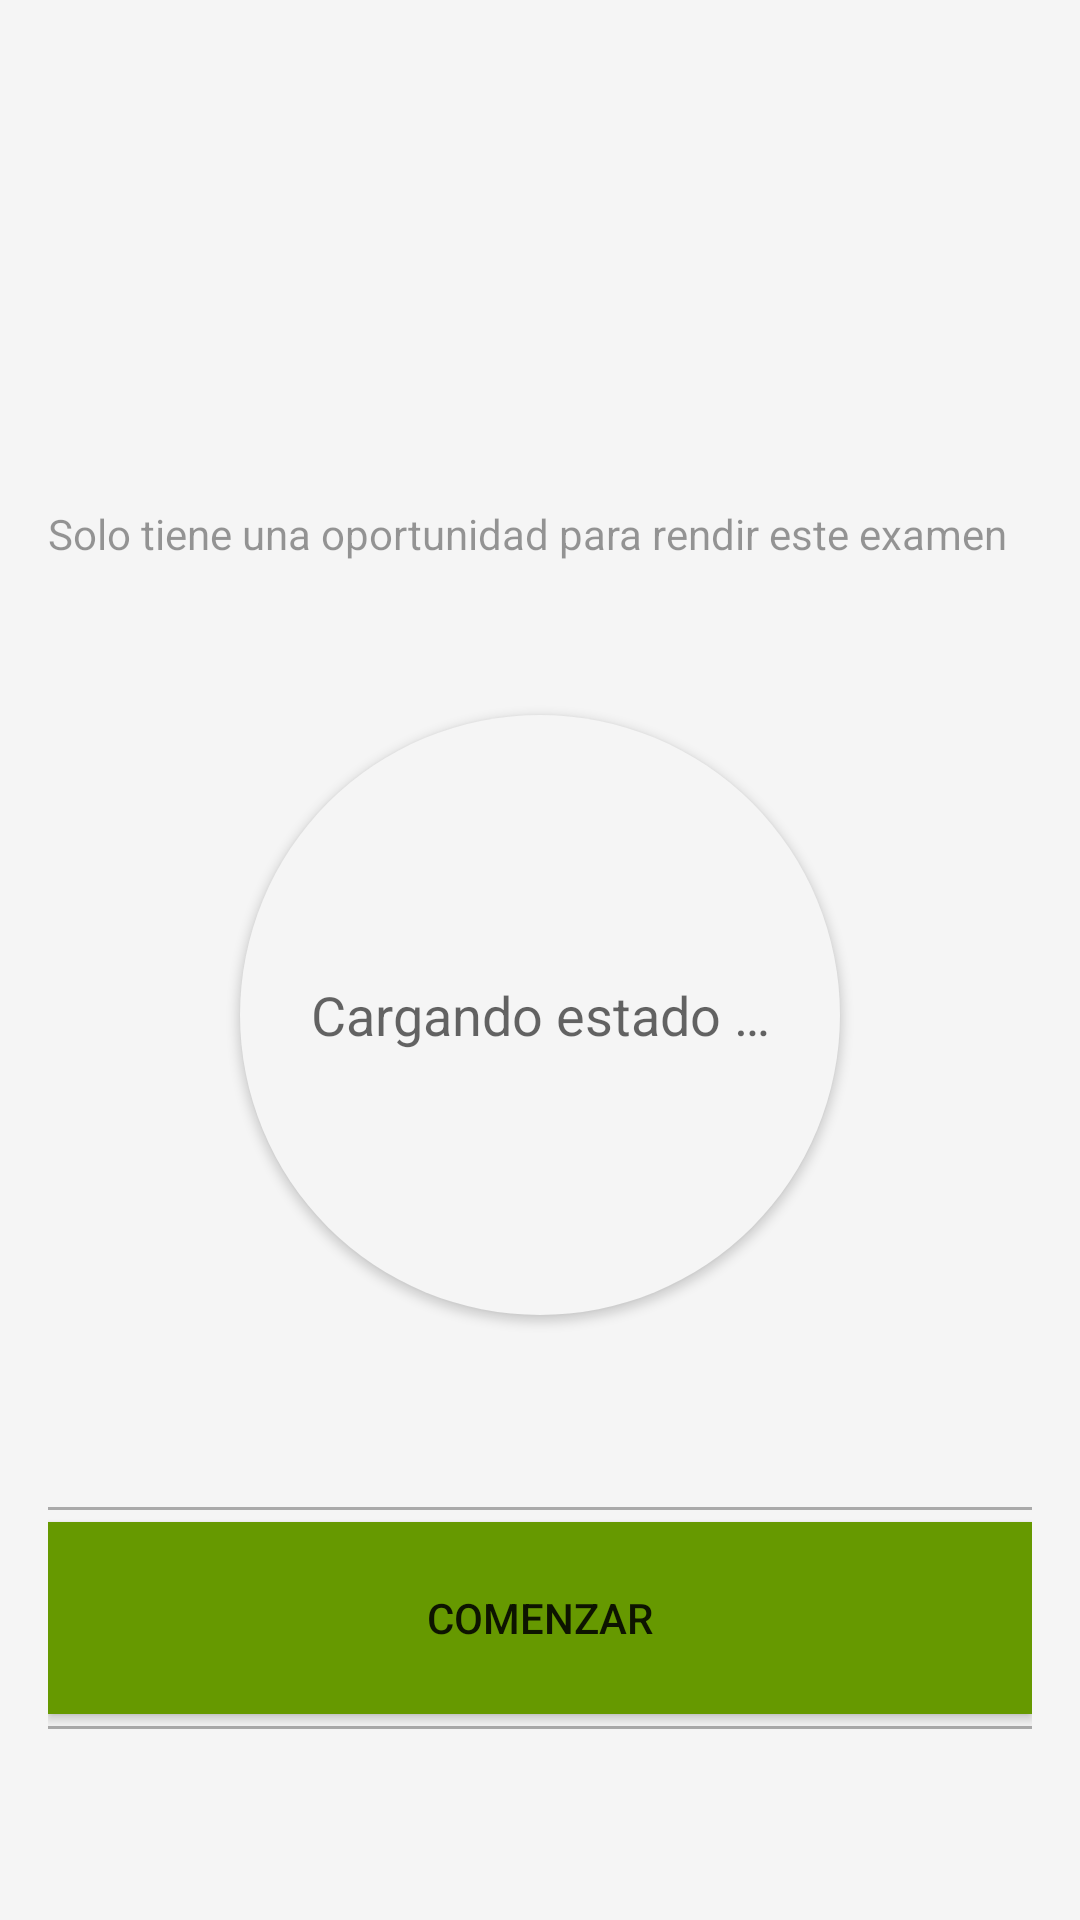

Android layout source for this screen:
<!-- AndroidManifest.xml: application theme AppTheme -->
<!-- res/layout/tab_cont_unidad_three_exam.xml -->
<?xml version="1.0" encoding="utf-8"?>
<RelativeLayout xmlns:android="http://schemas.android.com/apk/res/android"
    android:layout_width="match_parent" android:layout_height="match_parent">

    <ScrollView
        android:layout_width="match_parent"
        android:layout_height="wrap_content"
        android:layout_marginTop="128dp">
        <LinearLayout
            android:id="@+id/llExamen"
            android:layout_width="match_parent"
            android:layout_height="wrap_content"
            android:padding="8dp"
            android:orientation="vertical"
            >

            <LinearLayout
                android:id="@+id/llExamenPresentacion"
                android:layout_width="match_parent"
                android:layout_height="wrap_content"
                android:padding="8dp"
                android:orientation="vertical"
                >
                <TextView
                    android:id="@+id/textViewExamTitulo"
                    android:layout_width="wrap_content"
                    android:layout_height="wrap_content"
                    android:textAppearance="?android:attr/textAppearanceMedium"
                    android:textStyle="bold"
                    android:layout_gravity="center_horizontal"
                    />

                <TextView
                    android:layout_width="wrap_content"
                    android:layout_height="wrap_content"
                    android:textAppearance="?android:attr/textAppearanceSmall"
                    android:textColor="@color/black_overlay"
                    android:text="@string/regla1_examen"
                    />

                <TextView
                    android:id="@+id/textViewExamDuracion"
                    android:layout_width="wrap_content"
                    android:layout_height="wrap_content"
                    android:textAppearance="?android:attr/textAppearanceSmall"
                    android:textColor="@color/black_overlay"
                    />

                <Button
                    android:id="@+id/buttonEstado"
                    android:layout_width="200dp"
                    android:layout_height="200dp"
                    android:background="@drawable/round_estado"
                    android:text="@string/estado"
                    android:textAppearance="?android:attr/textAppearanceMedium"
                    android:layout_gravity="center_horizontal"
                    android:layout_marginTop="32dp"
                    android:layout_marginBottom="64dp"
                    />

                <View
                    android:layout_width="match_parent"
                    android:layout_height="1dp"
                    android:background="@android:color/darker_gray"/>

                <Button
                    android:id="@+id/buttonComenzar"
                    android:layout_width="match_parent"
                    android:layout_height="64dp"
                    android:layout_gravity="center_horizontal"
                    android:text="@string/boton_comenzar_examen"
                    android:background="@android:color/holo_green_dark"
                    android:layout_marginTop="4dp"
                    android:layout_marginBottom="4dp"
                    />

                <View
                    android:layout_width="match_parent"
                    android:layout_height="1dp"
                    android:background="@android:color/darker_gray"/>
            </LinearLayout>

            <LinearLayout
                android:id="@+id/llExamenItems"
                android:layout_width="match_parent"
                android:layout_height="wrap_content"
                android:padding="8dp"
                android:orientation="vertical"
                >
            </LinearLayout>




        </LinearLayout>
    </ScrollView>

</RelativeLayout>
<!-- resources referenced by this layout -->
<resources>
  <color name="black_overlay">#66000000</color>
  <!-- drawable round_estado (drawable) -->
  <?xml version="1.0" encoding="utf-8"?>
  <selector xmlns:android="http://schemas.android.com/apk/res/android">
      <item android:state_pressed="false">
          <shape android:shape="oval">
              <solid android:color="@color/window_background"/>
          </shape>
      </item>
  </selector>
  <string name="boton_comenzar_examen">Comenzar</string>
  <string name="estado">Cargando estado …</string>
  <string name="regla1_examen">Solo tiene una oportunidad para rendir este examen</string>
  <style name="AppTheme" parent="AppTheme.Base" />
  <color name="window_background">#FFF5F5F5</color>
  <style name="AppTheme.Base" parent="Theme.AppCompat.Light.NoActionBar">
          <item name="android:windowBackground">@color/window_background</item>
          
          <item name="colorPrimary">@color/colorPrimary</item>
          
          <item name="colorPrimaryDark">@color/colorPrimaryDark</item>
          
          <item name="colorAccent">#00B0FF</item>
          
      </style>
  <color name="colorPrimary">#FF5722</color>
  <color name="colorPrimaryDark">#E64A19</color>
</resources>
